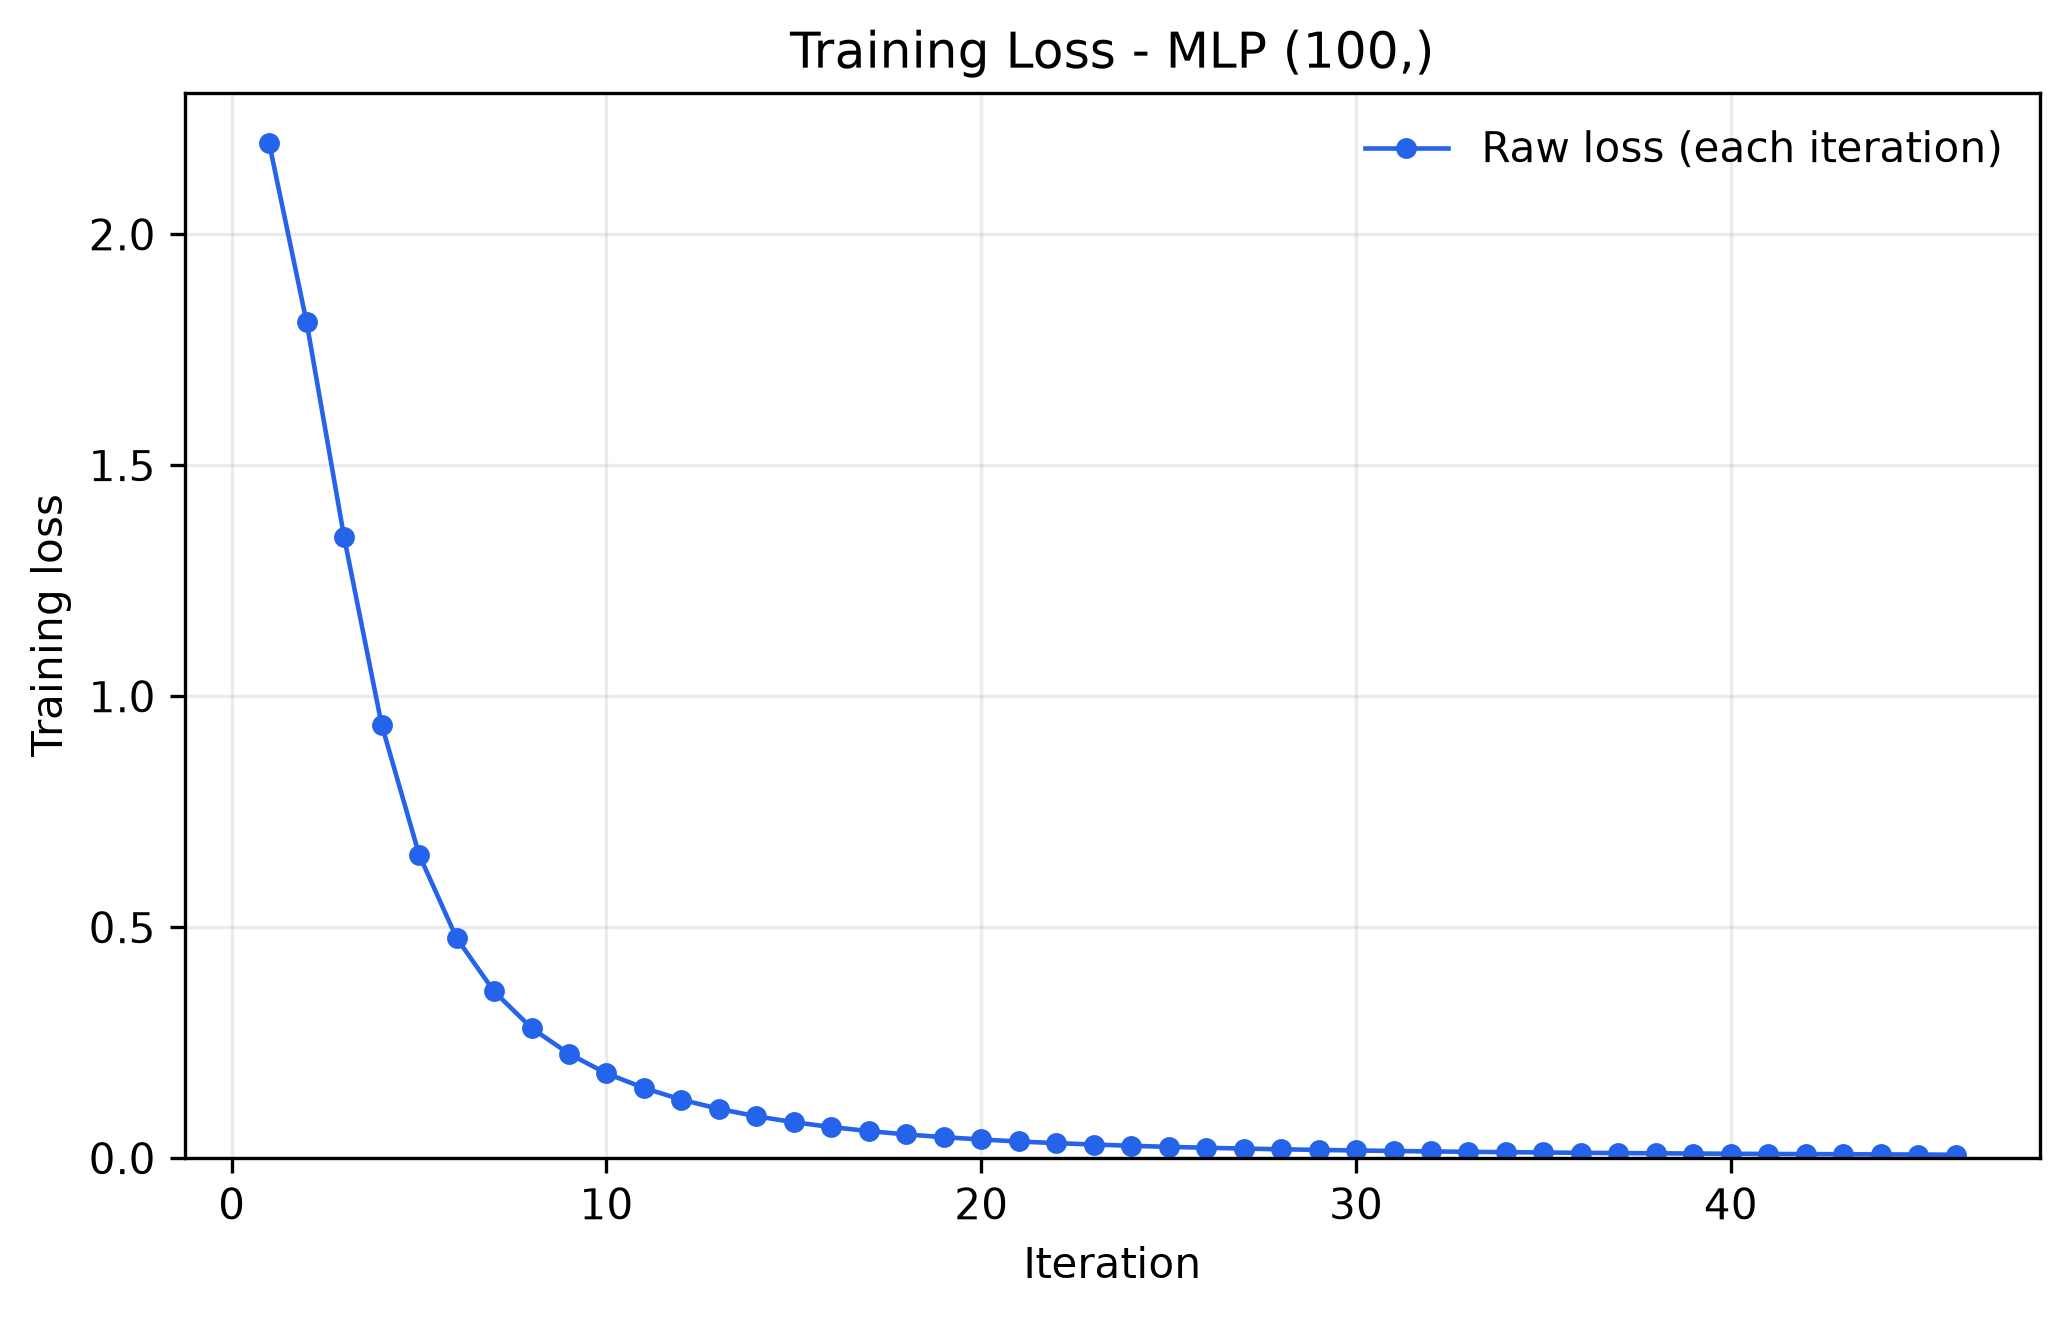

The table this chart was drawn from, first rows:
iteration, loss
1, 2.197
2, 1.809
3, 1.344
4, 0.9388
5, 0.6572
6, 0.4766
7, 0.3612
8, 0.2817
9, 0.226
10, 0.1836
11, 0.1519
12, 0.1266
13, 0.1067
14, 0.09062
15, 0.07781
16, 0.06735
17, 0.0586
18, 0.05133
19, 0.04539
20, 0.04041
21, 0.03604
22, 0.03254
23, 0.02945
24, 0.02678
25, 0.02444
26, 0.02251
27, 0.02073
28, 0.01919
29, 0.01784
30, 0.01662
31, 0.01554
32, 0.01456
33, 0.01367
34, 0.01292
35, 0.01224
36, 0.01158
37, 0.01099
38, 0.01046
39, 0.01
40, 0.00954
41, 0.009088
42, 0.008759
43, 0.008411
44, 0.00808
45, 0.007746
46, 0.007473
